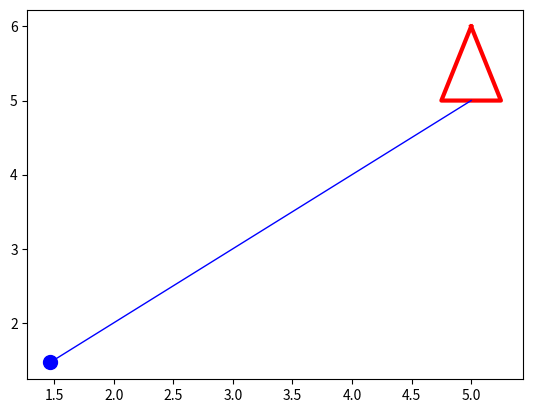

Source code (Python):
import numpy as np
import matplotlib.pyplot as plt

L,l = 1,0.5  #length and width of the boat
boot = 5     #5m meter of wire between the boat and the magnetometer
size_m = 0.5 #size of the magnetometer

class Boat():
    def __init__(self, X):
        self.x = X[0]
        self.y = X[1]
        self.theta = X[2]
        self.v = X[3]
        self.L = 1
        self.l = 0.5

    def disp(self):
        absc_r = [x+L*np.cos(theta), x+l/2*np.sin(theta), x-l/2*np.sin(theta), x+L*np.cos(theta)]
        ordo_r = [y+L*np.sin(theta), y-l/2*np.cos(theta), y+l/2*np.cos(theta), y+L*np.sin(theta)]

class Sensor():
    def __init__(self, X):
        self.x = X[0]
        self.y = X[1]
        self.theta = X[2]
        self.v = X[3]
        self.boot = 10
        self.size_m = 0.5


def draw_boat_and_magneto(Xr, Xm):
    [x , y , theta,  v] = Xr #state vector robot/zodiac
    [xm, ym, alpha, vm] = Xm #state vector magnetometer
    #Robot
    absc_r = [x+L*np.cos(theta), x+l/2*np.sin(theta), x-l/2*np.sin(theta), x+L*np.cos(theta)]
    ordo_r = [y+L*np.sin(theta), y-l/2*np.cos(theta), y+l/2*np.cos(theta), y+L*np.sin(theta)]
    #Wire
    absc_w = [x,xm]
    ordo_w = [y,ym]
    #magnetometer
    absc_m = [xm]
    ordo_m = [ym]

    #Affichage
    plt.plot(absc_r, ordo_r, 'r' , linewidth = 3.0)
    plt.plot(absc_w, ordo_w, 'b' , linewidth = 1.0)
    plt.plot(absc_m, ordo_m, 'bo', markersize = 10)
    return 0

def main():

    plt.figure()

    Xr = [5,5,np.pi/2,3]
    alpha = np.pi/4
    xm, ym = Xr[0] - boot*np.cos(Xr[2]-alpha), Xr[1] - boot*np.sin(Xr[2]-alpha)
    vm = Xr[3]*np.cos(Xr[2]-alpha)
    Xm = [xm,ym,alpha,vm]


    draw_boat_and_magneto(Xr, Xm)
    plt.show()
    print("Finished correctly")
    return 0

if __name__ == '__main__':
    main()
